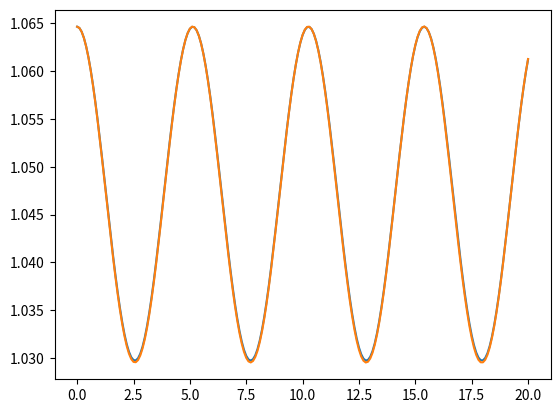

Reproduce this figure in Python.
# -*- coding: utf-8 -*-
"""
Created on Mon Apr 08 08:44:00 2019

[redacted]
In Example 7.7 (page 264), we saw that the bead on a spinning hoop can make
small oscillations about its nonzero equilibrium points that are approximately
sinusoidal, with frequency Omega'=(omega**2 - (g/omega/R)**2)**0.5 as in
(7.80).Solve the equation of motion (7.73) numerically and then plot both your
numerical solutulion and the approximate solution on the same graph. Use the
following numbers g=R=1 and omega**2=2, and initial conditions Thetadot(0)=0
and Theta(0)=Thata0 + epsilon0, where epsilon0=1grad.
"""
from math import pi, acos, sqrt, sin, cos
import numpy as np
import matplotlib.pyplot as plt
from scipy.integrate import solve_ivp

g = 1
R = 1
omega = sqrt(2)
eps0 = 1*pi/180
theta0 = acos(g/R/omega**2)
thetadot0 = 0
OMEGA1 = omega*sin(theta0)
t = np.linspace(0, 20, 201)
theta_approx = theta0 + eps0*np.cos(OMEGA1*t)


def dydt(t, y):
    theta, thetadot = y
    return (thetadot,  (omega**2*cos(theta) - g/R)*sin(theta))


sol = solve_ivp(dydt, [0, 20], [theta0 + eps0, thetadot0], t_eval=t)
y = sol.y

plt.plot(t, theta_approx)
plt.plot(t, y[0, :])
plt.show()
